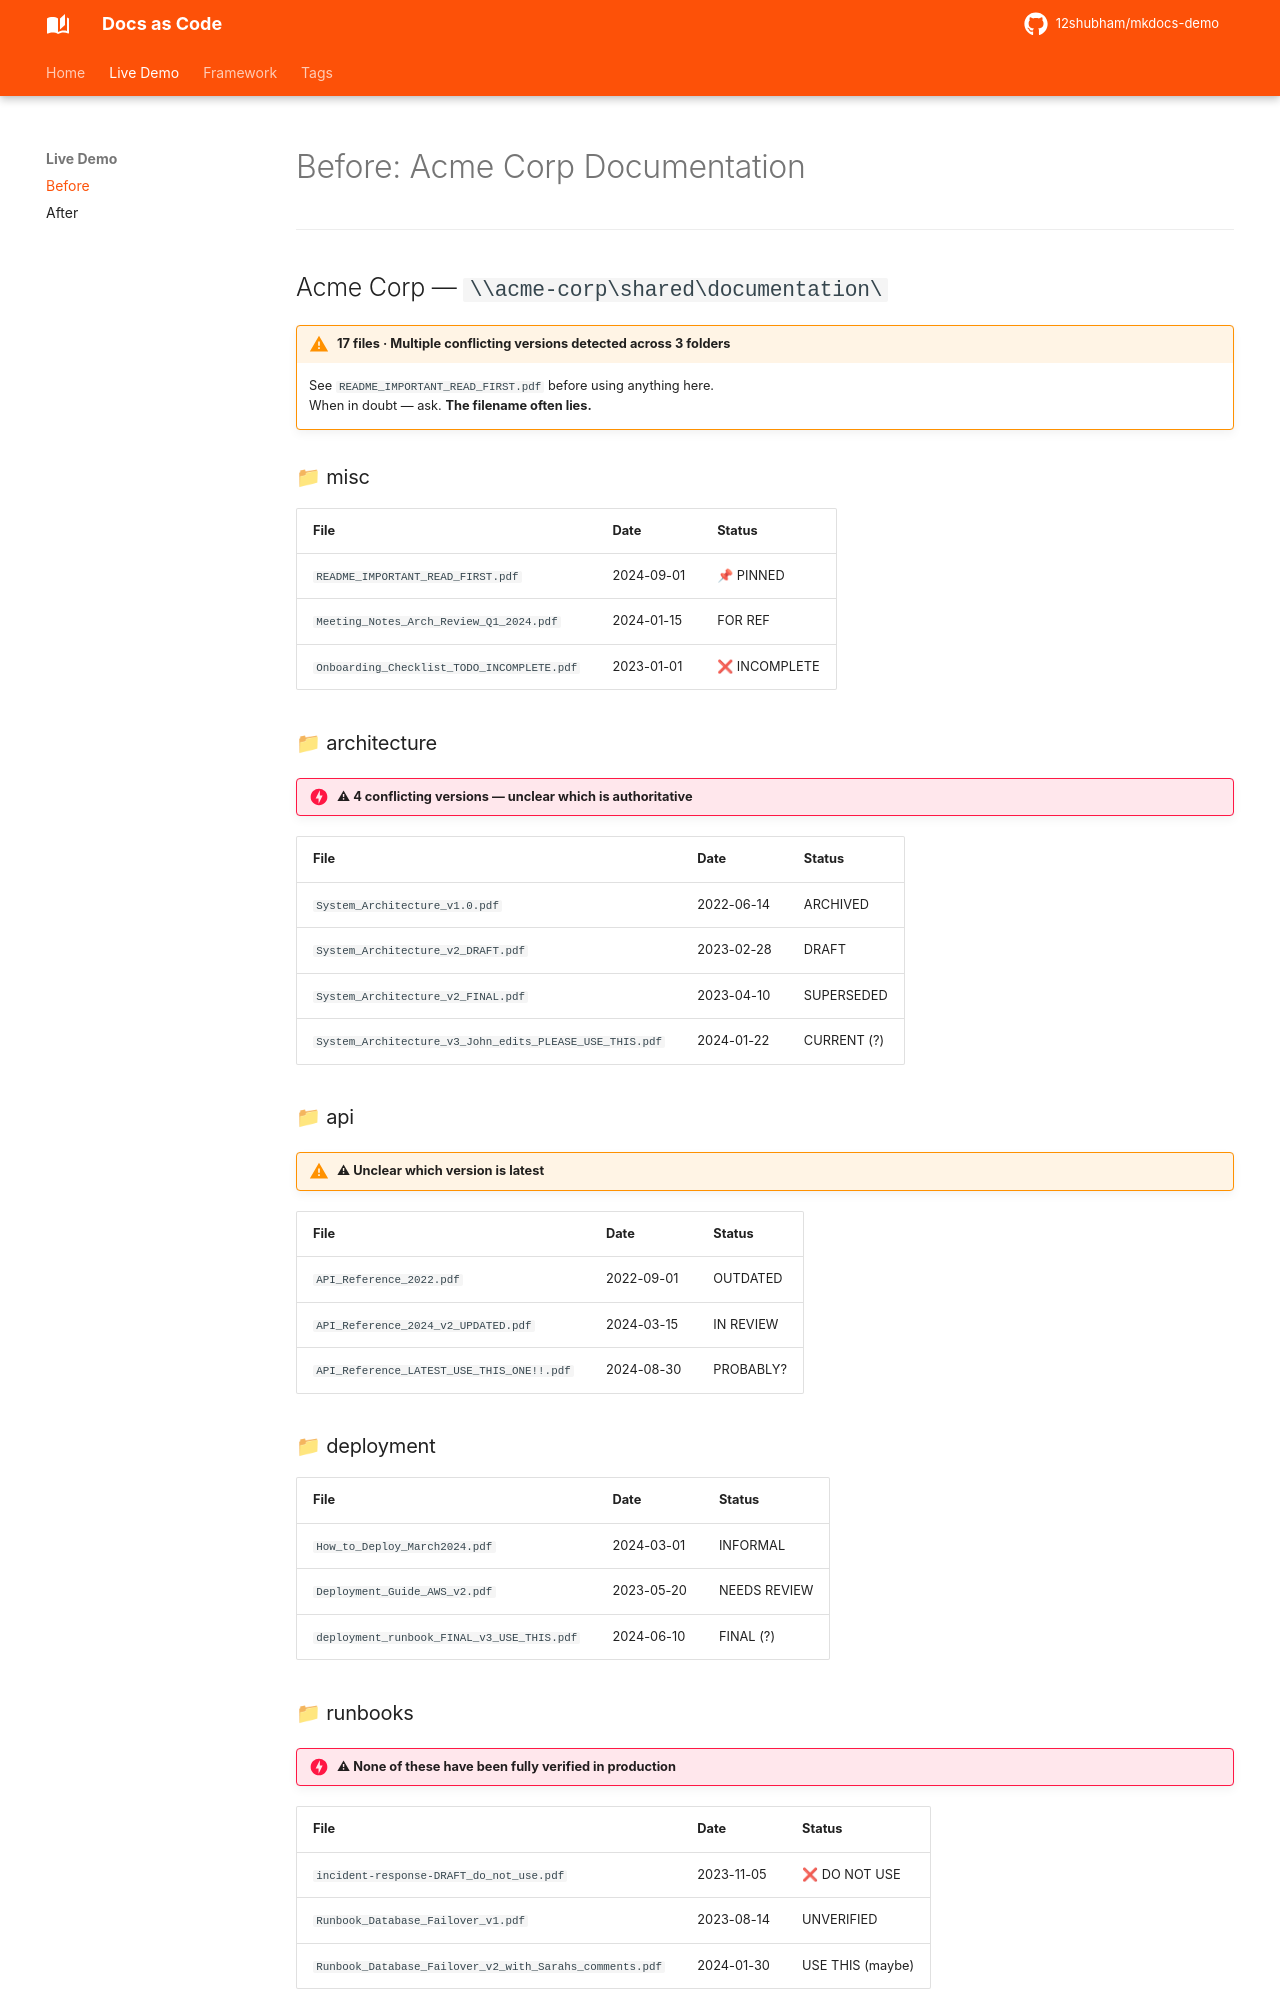

repository: 12shubham/mkdocs-demo · page: before/index.html · generator: mkdocs

---
title: Before — Documentation Chaos
hide:
  - toc
---

# Before: Acme Corp Documentation

---

## Acme Corp — `\\acme-corp\shared\documentation\`

!!! warning "17 files · Multiple conflicting versions detected across 3 folders"
    See `README_IMPORTANT_READ_FIRST.pdf` before using anything here.  
    When in doubt — ask. **The filename often lies.**

### 📁 misc

| File | Date | Status |
|---|---|---|
| `README_IMPORTANT_READ_FIRST.pdf` | 2024-09-01 | 📌 PINNED |
| `Meeting_Notes_Arch_Review_Q1_2024.pdf` | 2024-01-15 | FOR REF |
| `Onboarding_Checklist_TODO_INCOMPLETE.pdf` | 2023-01-01 | ❌ INCOMPLETE |

### 📁 architecture

!!! danger "⚠ 4 conflicting versions — unclear which is authoritative"

| File | Date | Status |
|---|---|---|
| `System_Architecture_v1.0.pdf` | 2022-06-14 | ARCHIVED |
| `System_Architecture_v2_DRAFT.pdf` | 2023-02-28 | DRAFT |
| `System_Architecture_v2_FINAL.pdf` | 2023-04-10 | SUPERSEDED |
| `System_Architecture_v3_John_edits_PLEASE_USE_THIS.pdf` | 2024-01-22 | CURRENT (?) |

### 📁 api

!!! warning "⚠ Unclear which version is latest"

| File | Date | Status |
|---|---|---|
| `API_Reference_2022.pdf` | 2022-09-01 | OUTDATED |
| `API_Reference_2024_v2_UPDATED.pdf` | 2024-03-15 | IN REVIEW |
| `API_Reference_LATEST_USE_THIS_ONE!!.pdf` | 2024-08-30 | PROBABLY? |

### 📁 deployment

| File | Date | Status |
|---|---|---|
| `How_to_Deploy_March2024.pdf` | 2024-03-01 | INFORMAL |
| `Deployment_Guide_AWS_v2.pdf` | 2023-05-20 | NEEDS REVIEW |
| `deployment_runbook_FINAL_v3_USE_THIS.pdf` | 2024-06-10 | FINAL (?) |

### 📁 runbooks

!!! danger "⚠ None of these have been fully verified in production"

| File | Date | Status |
|---|---|---|
| `incident-response-DRAFT_do_not_use.pdf` | 2023-11-05 | ❌ DO NOT USE |
| `Runbook_Database_Failover_v1.pdf` | 2023-08-14 | UNVERIFIED |
| `Runbook_Database_Failover_v2_with_Sarahs_comments.pdf` | 2024-01-30 | USE THIS (maybe) |

---
